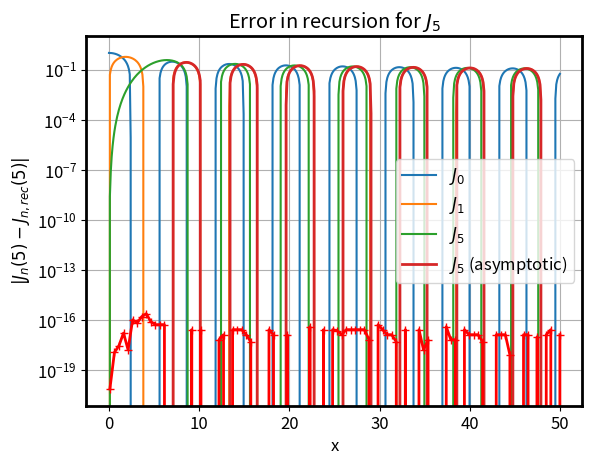

Source code (Python):
# do not forget to put the following '%matplotlib inline'
# within Jupyter notebooks. If you forget it, external
# windows are opened for the plot but we would like to
# have the plots integrated in the notebooks
# The line only needs to be give ONCE per notebook!
%matplotlib inline
# Verification of scipys Bessel function implementation
# - asymptotic behaviour for large x

import scipy.special as ss
import numpy as np
import matplotlib.pyplot as plt
import matplotlib

# for nicer plots, make fonts larger and lines thicker
matplotlib.rcParams['font.size'] = 12
matplotlib.rcParams['axes.linewidth'] = 2.0

def jn_asym(n,x):
    """Asymptotic form of jn(x) for x>>n"""

    return np.sqrt(2.0 / np.pi / x) * \
           np.cos(x - (n * np.pi / 2.0 + np.pi / 4.0))

# We choose to plot between 0 and 50. We exclude 0 because the
# recursion relation contains a division by it.
x = np.linspace(0., 50, 500)

# plot J_0, J_1 and J_5.
for n in [0, 1, 5]:
    plt.plot(x, ss.jn(n, x), label='$J_%d$' % (n))

# and compute its asymptotic form (valid for x>>n, where n is the order).
# must first find the valid range of x where at least x>n.
x_asym = x[x > n]
plt.plot(x_asym, jn_asym(n, x_asym), linewidth = 2.0,
         label='$J_%d$ (asymptotic)' % n)

# Finish the plot and show it
plt.title('Bessel Functions')
plt.xlabel('x')
# notet hat you also can use LaTeX for plot labels!
plt.ylabel('$J_n(x)$')

# horizontal line at 0 to show x-axis, but after the legend
plt.legend()
plt.axhline(0)

# Verification of scipys Bessel function implementation
# - recursion relation

import scipy.special as ss
import numpy as np
import matplotlib.pyplot as plt
import matplotlib

# for nicer plots, make fonts larger and lines thicker
matplotlib.rcParams['font.size'] = 12
matplotlib.rcParams['axes.linewidth'] = 2.0


# Now, let's verify numerically the recursion relation
# J(n+1,x) = (2n/x)J(n,x)-J(n-1,x), n = 5

# We choose here to consider x-values  between 0.1 and 50.
# We exclude 0 because the recursion relation contains a
# formal division by it.
x = np.linspace(0.1, 50, 100)

# construct both sides of the recursion relation, these should be equal
n = 5

# the scipy implementation of jn(5);
j_n = ss.jn(5, x)

# The recursion relation:
j_n_rec = (2.0 * (n - 1) / x) * ss.jn(n - 1, x) - ss.jn(n - 2, x)

# We now plot the difference between the two formulas
# (j_n and j_n_rec above).  Note that to
# properly display the errors, we want to use a logarithmic y scale.
plt.semilogy(x, abs(j_n - j_n_rec), 'r+-', linewidth=2.0)

plt.title('Error in recursion for $J_%s$' % n)
plt.xlabel('x')
plt.ylabel('$|J_n(5) - J_{n,rec}(5)|$')
plt.grid()

# Don't forget a show() call at the end of the script.
# Here we save the plot to a file
plt.savefig("bessel_error.png")

